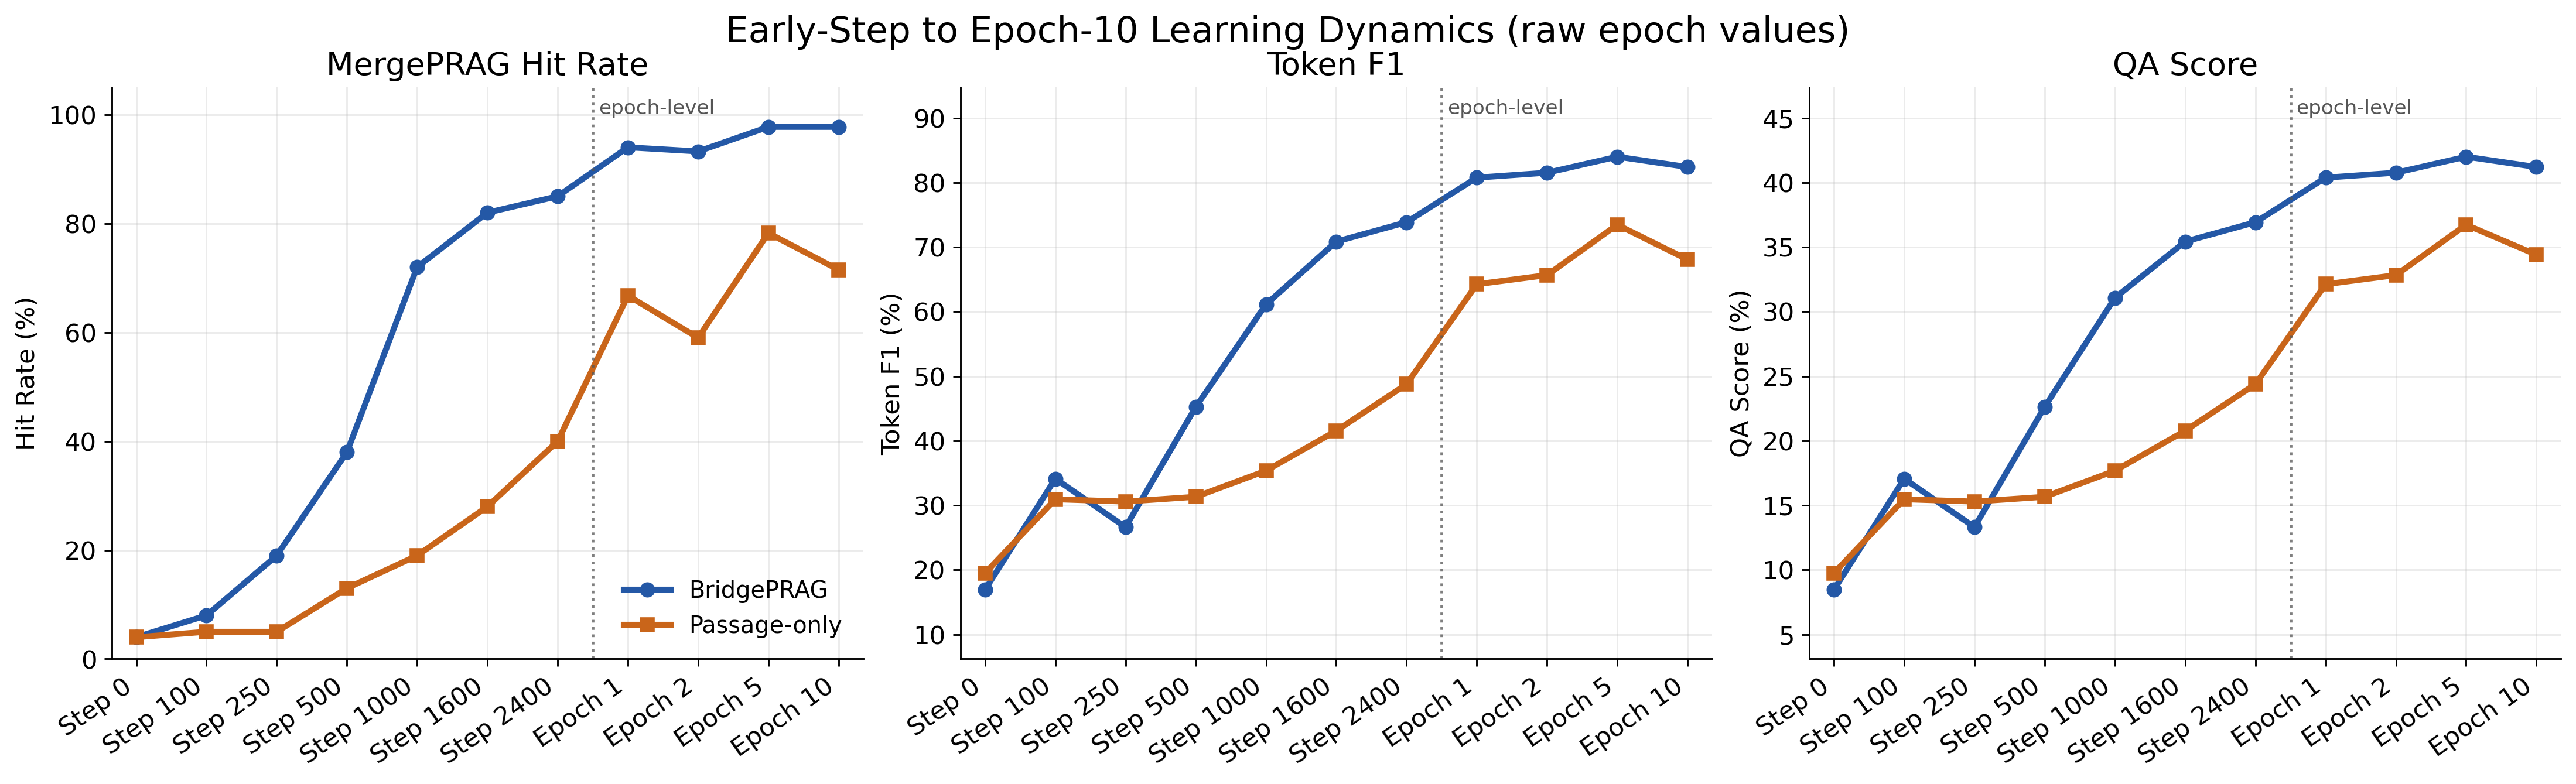

The file beside this chart, header and first rows:
stage, label, qp_hit, p_hit, qp_f1, p_f1, qp_qa, p_qa
step_0, Step 0, 0.04, 0.04, 0.1693, 0.1951, 0.08464, 0.09753
step_100, Step 100, 0.08, 0.05, 0.3412, 0.3094, 0.1706, 0.1547
step_250, Step 250, 0.19, 0.05, 0.2662, 0.3058, 0.1331, 0.1529
step_500, Step 500, 0.38, 0.13, 0.4524, 0.3132, 0.2262, 0.1566
step_1000, Step 1000, 0.72, 0.19, 0.6114, 0.3536, 0.3107, 0.1768
step_1600, Step 1600, 0.82, 0.28, 0.7086, 0.4155, 0.3543, 0.2077
step_2400, Step 2400, 0.85, 0.4, 0.7386, 0.4877, 0.3693, 0.2438
epoch_1, Epoch 1, 0.94, 0.6675, 0.8076, 0.6425, 0.4038, 0.3212
epoch_2, Epoch 2, 0.9325, 0.59, 0.8153, 0.6566, 0.4076, 0.3283
epoch_5, Epoch 5, 0.9775, 0.7825, 0.8401, 0.7347, 0.42, 0.3673
epoch_10, Epoch 10, 0.9775, 0.715, 0.8241, 0.6808, 0.412, 0.3441
